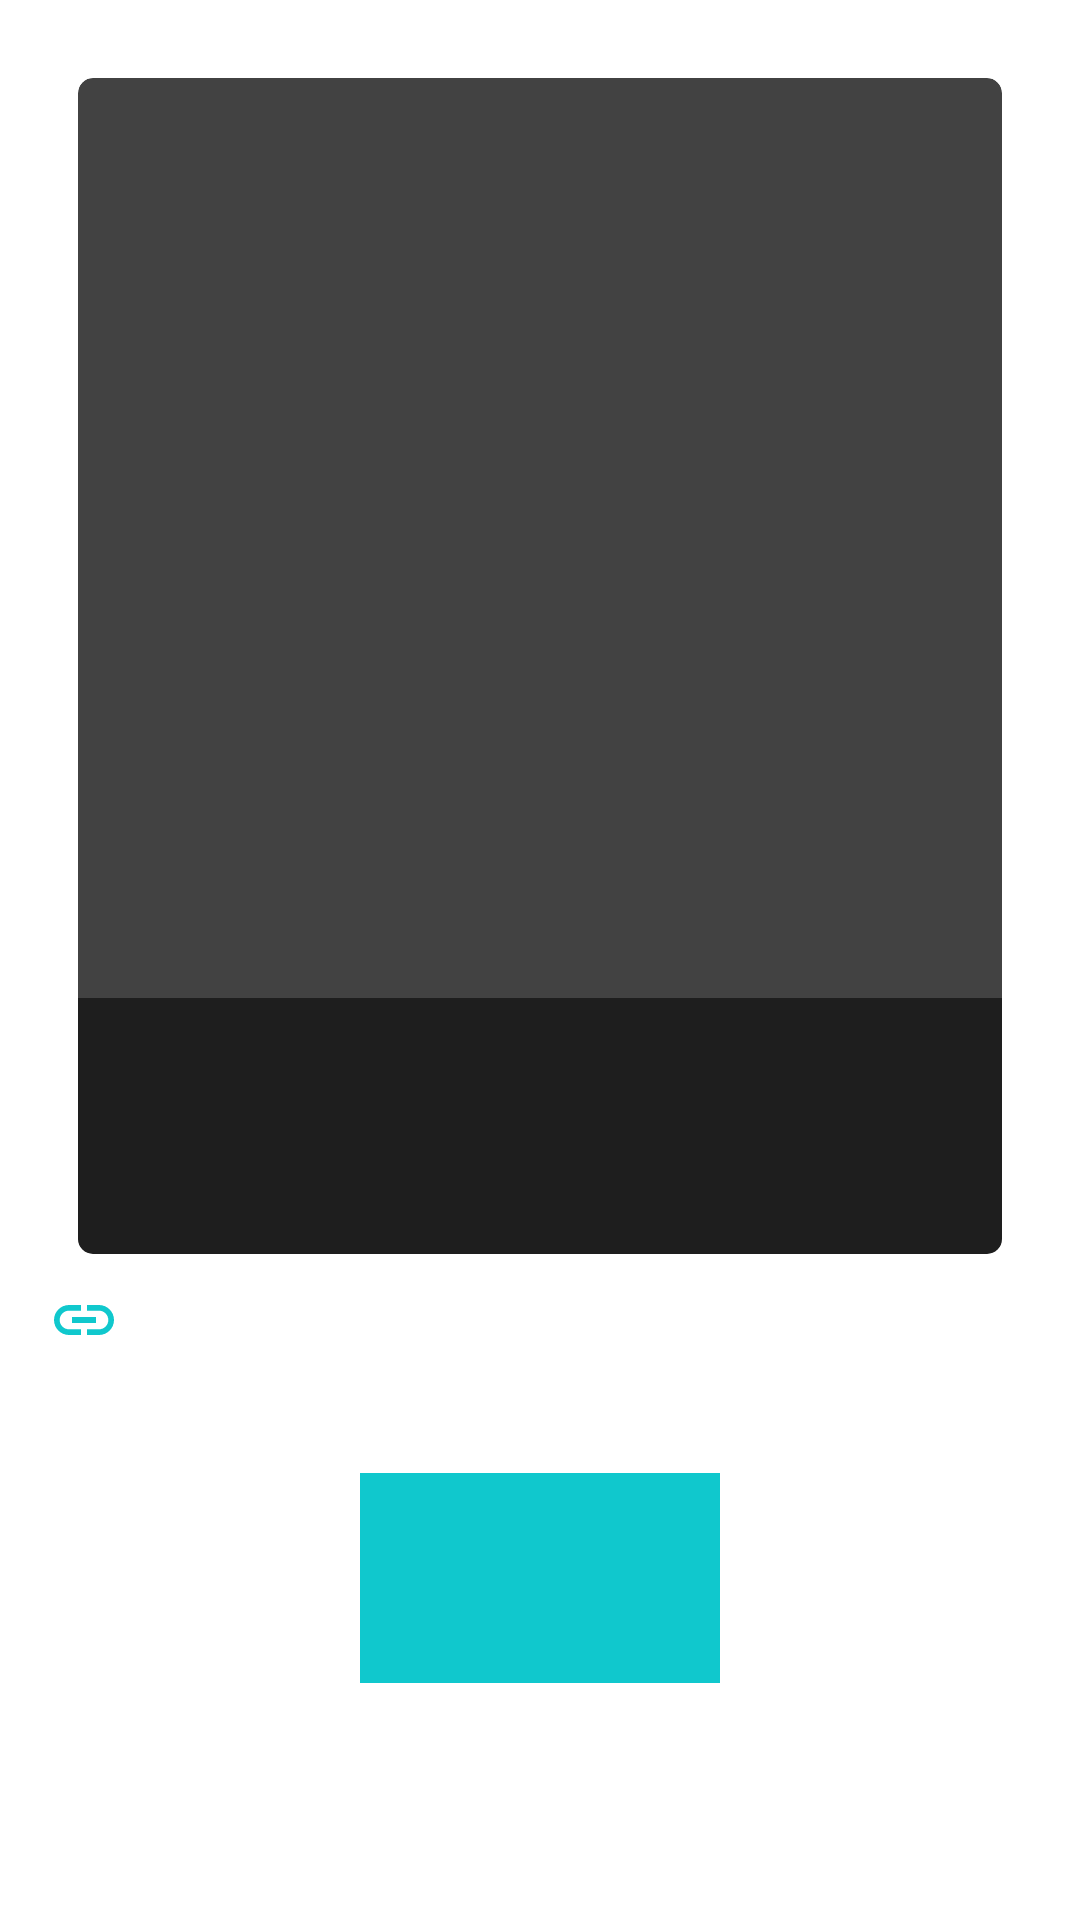

Reconstruct the res/layout file that produces this screen, plus the resources it refers to.
<!-- AndroidManifest.xml: application theme Theme.MyVolley -->
<!-- res/layout/activity_profile.xml -->
<?xml version="1.0" encoding="utf-8"?>
<LinearLayout xmlns:android="http://schemas.android.com/apk/res/android"  xmlns:app="http://schemas.android.com/apk/res-auto"
    xmlns:tools="http://schemas.android.com/tools"
    android:layout_width="match_parent"
    android:layout_height="match_parent"
    android:padding="16dp"
    android:background="#FFFFFF"
    android:orientation="vertical"
    tools:context=".ProfileActivity">
    <androidx.cardview.widget.CardView
        android:layout_width="match_parent"
        android:layout_height="0dp"
        android:layout_weight="2"
        app:cardCornerRadius="5dp"
        android:background="#FFFFFF"
        app:cardElevation="20dp"
        android:layout_margin="10dp">
        <RelativeLayout
            android:layout_width="match_parent"
            android:layout_height="wrap_content">
            <ImageView
                android:id="@+id/profileImageView"
                android:layout_width="match_parent"
                android:layout_height="match_parent"
                android:scaleType="fitXY"
                />
            <TextView
                android:id="@+id/usernameTextView"
                android:layout_width="match_parent"
                android:layout_height="wrap_content"
                android:layout_alignParentBottom="true"
                android:gravity="center"
                android:padding="20dp"
                android:textColor="@android:color/white"
                android:textSize="34sp"
                android:textStyle="bold"
                tools:text="Stanslaus"
                android:background="#8c000000"/>
        </RelativeLayout>
    </androidx.cardview.widget.CardView>
    <RelativeLayout
        android:layout_width="match_parent"
        android:layout_height="0dp"
        android:layout_weight="1">
        <TextView
            android:id="@+id/developerUrl"
            android:layout_width="match_parent"
            android:layout_height="wrap_content"
            android:textColor="?android:textColorSecondary"
            android:textStyle="italic"
            android:drawableStart="@drawable/ic_url_link"
            android:text="http://url.com"
            android:layout_marginBottom="30dp"
            />
        <ImageButton
            android:id="@+id/shareProfile"
            android:layout_width="120dp"
            android:layout_height="70dp"
            android:layout_marginTop="40dp"
            android:background="#10C8CD"
            android:layout_centerInParent="true"
            android:src="@drawable/ic_send" />
    </RelativeLayout>
</LinearLayout>
<!-- resources referenced by this layout -->
<resources>
  <!-- drawable ic_url_link (drawable) -->
  <vector android:height="24dp" android:tint="#10C8CD"
      android:viewportHeight="24.0" android:viewportWidth="24.0"
      android:width="24dp" xmlns:android="http://schemas.android.com/apk/res/android">
      <path android:fillColor="#FF000000" android:pathData="M3.9,12c0,-1.71 1.39,-3.1 3.1,-3.1h4L11,7L7,7c-2.76,0 -5,2.24 -5,5s2.24,5 5,5h4v-1.9L7,15.1c-1.71,0 -3.1,-1.39 -3.1,-3.1zM8,13h8v-2L8,11v2zM17,7h-4v1.9h4c1.71,0 3.1,1.39 3.1,3.1s-1.39,3.1 -3.1,3.1h-4L13,17h4c2.76,0 5,-2.24 5,-5s-2.24,-5 -5,-5z"/>
  </vector>
</resources>
